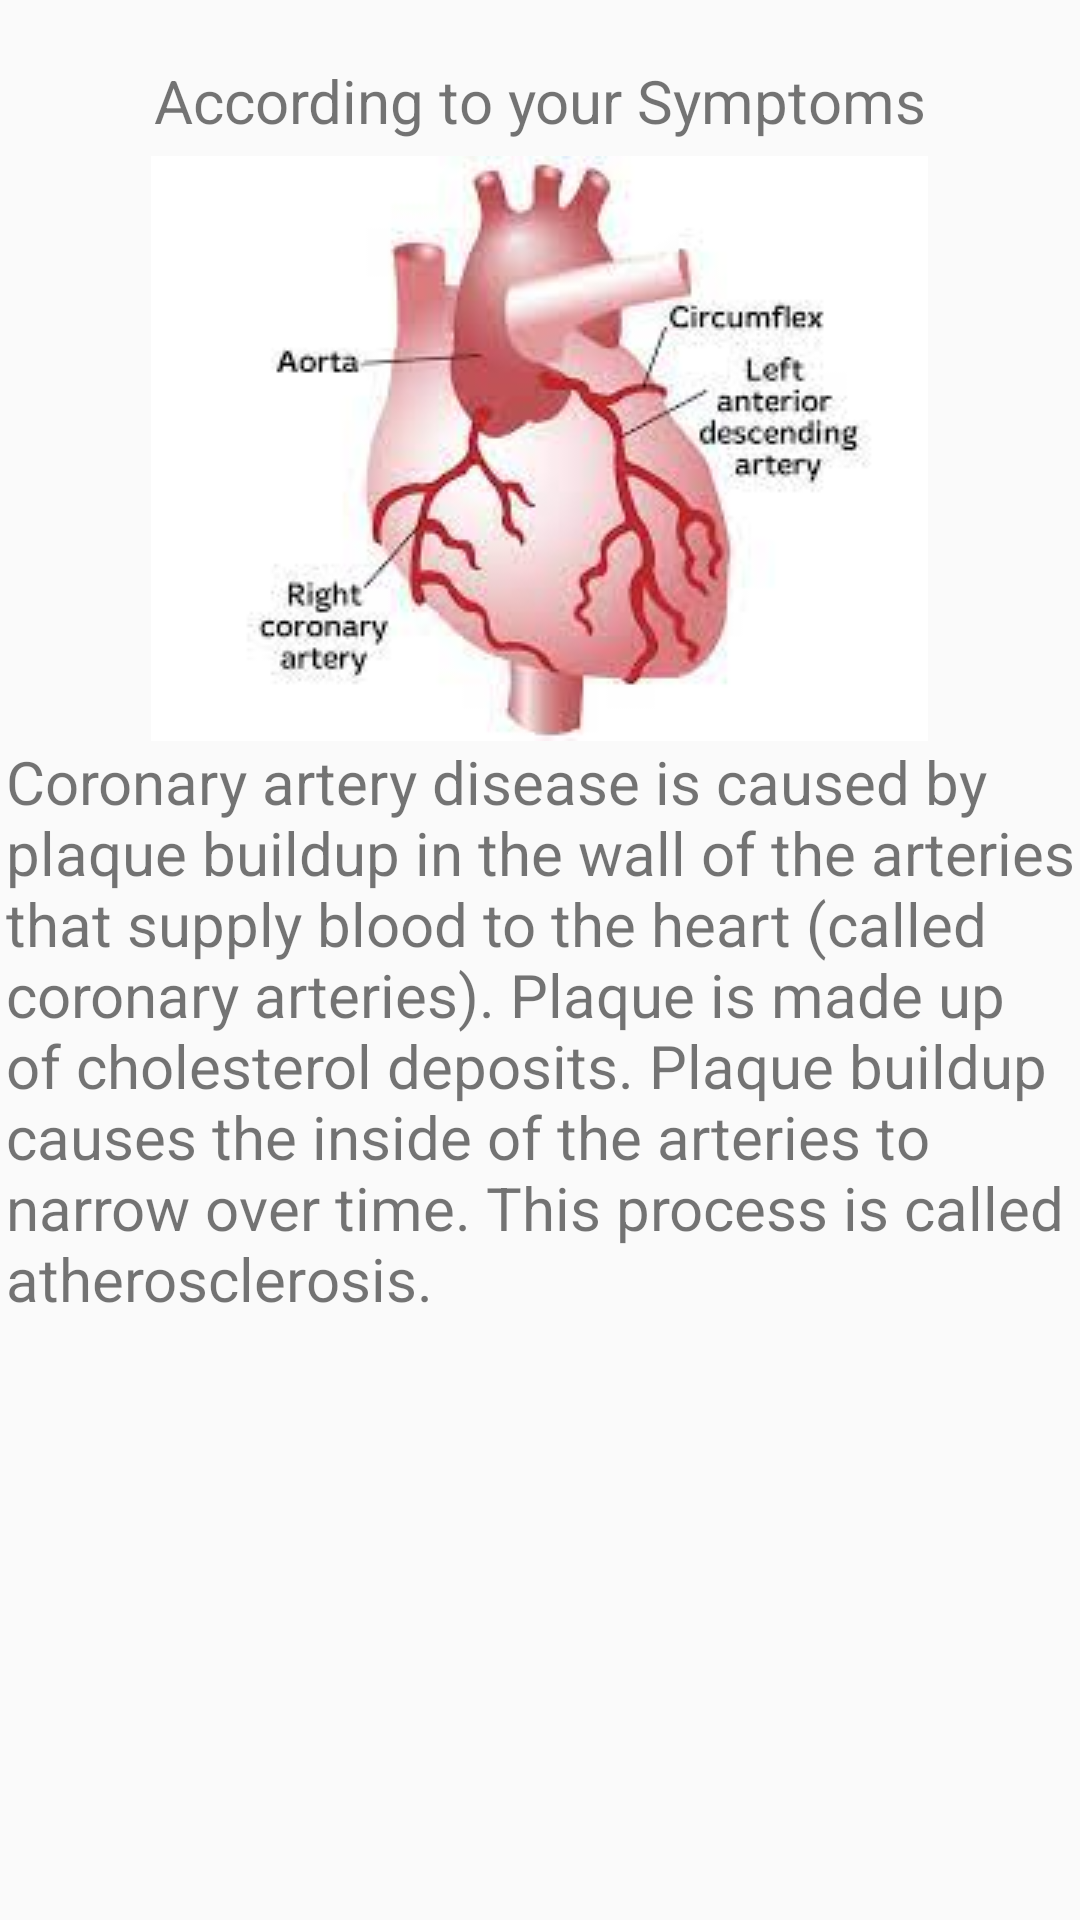

Here is an Android app screen rendered from its layout file. Give the layout XML and the strings, colors and styles it references.
<!-- AndroidManifest.xml: application theme Theme.HeartDiseaseChecker -->
<!-- res/layout/activity_coronary_heart.xml -->
<?xml version="1.0" encoding="utf-8"?>
<LinearLayout xmlns:android="http://schemas.android.com/apk/res/android"
    xmlns:app="http://schemas.android.com/apk/res-auto"
    xmlns:tools="http://schemas.android.com/tools"
    android:layout_width="match_parent"
    android:orientation="vertical"
    android:layout_height="match_parent"
    tools:context=".CoronaryHeart">
    <TextView
        android:layout_width="wrap_content"
        android:text="According to your Symptoms"
        android:layout_gravity="center"
        android:textSize="20dip"
        android:layout_marginTop="20dip"
        android:layout_height="wrap_content"
        />
    <ImageView
        android:layout_width="wrap_content"
        android:src="@drawable/coronary"
        android:layout_gravity="center"
        android:layout_marginTop="5dip"
        android:layout_height="wrap_content"
        />
    <TextView
        android:layout_width="wrap_content"
        android:textSize="20dip"
        android:layout_marginLeft="2dp"
        android:text="@string/coronary"
        android:layout_height="wrap_content"
        />

</LinearLayout>
<!-- resources referenced by this layout -->
<resources>
  <!-- drawable coronary: jpeg bitmap (drawable, 7265 bytes) -->
  <string name="coronary">Coronary artery disease is caused by plaque buildup in the wall of the arteries that supply blood to the heart (called coronary arteries). Plaque is made up of cholesterol deposits.
  Plaque buildup causes the inside of the arteries to narrow over time. This process is called atherosclerosis.</string>
  <style name="Theme.HeartDiseaseChecker" parent="Theme.AppCompat.DayNight.DarkActionBar">
          
          <item name="colorPrimary">@color/purple_500</item>
          <item name="colorPrimaryVariant">@color/purple_700</item>
          <item name="colorOnPrimary">@color/white</item>
          
          <item name="colorSecondary">@color/teal_200</item>
          <item name="colorSecondaryVariant">@color/teal_700</item>
          <item name="colorOnSecondary">@color/black</item>
          
          <item name="android:statusBarColor" tools:targetApi="l">?attr/colorPrimaryVariant</item>
          
      </style>
  <color name="purple_500">#002AFF</color>
  <color name="purple_700">#FF3700B3</color>
  <color name="white">#FFFFFFFF</color>
  <color name="teal_200">#034BDA</color>
  <color name="teal_700">#FF018786</color>
  <color name="black">#FF000000</color>
</resources>
